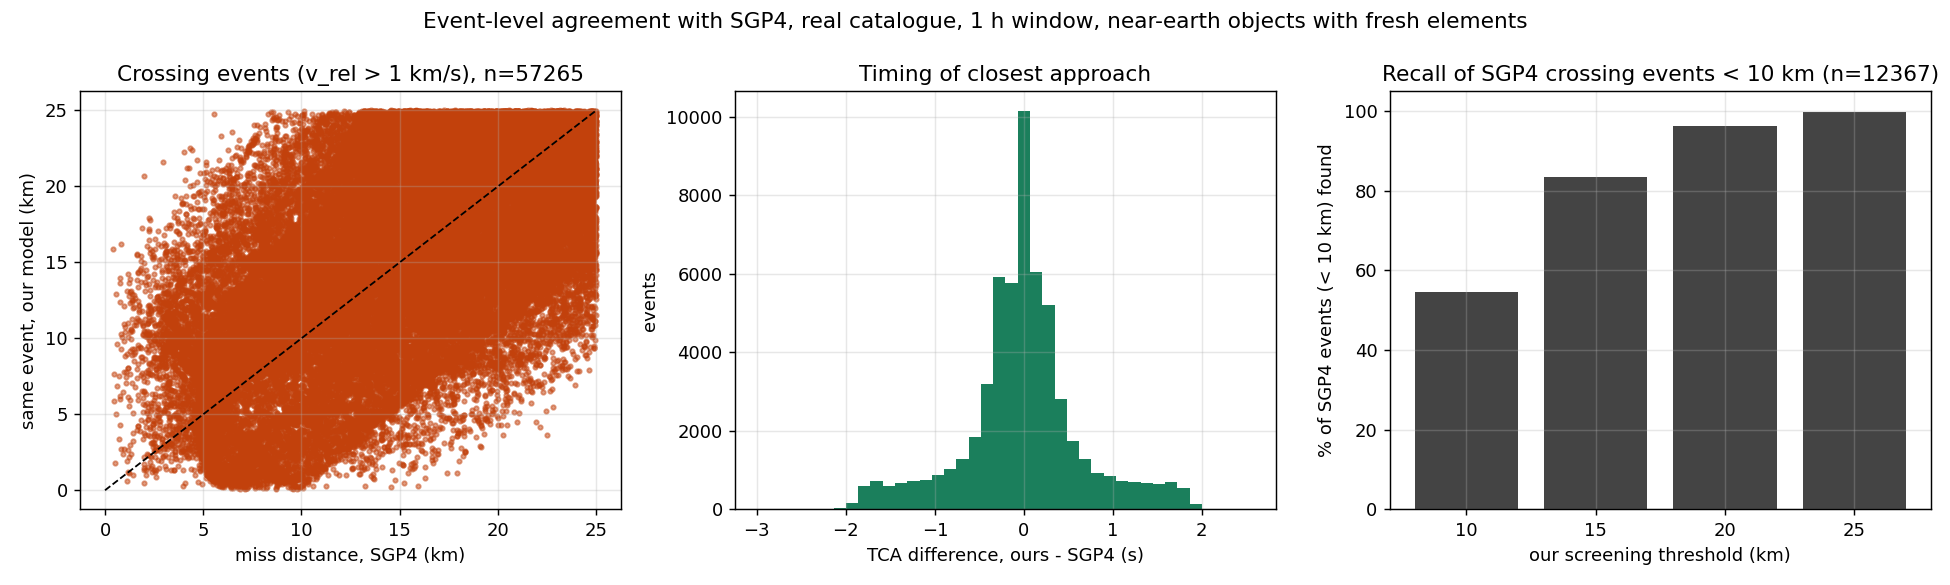

The data file committed next to this chart (first rows):
event_class, sgp4_threshold_km, our_threshold_km, sgp4_events, sgp4_events_found_by_ours, recall
all, 5, 5, 2254, 450, 0.1996
all, 5, 10, 2254, 1372, 0.6087
all, 5, 15, 2254, 2071, 0.9188
all, 5, 20, 2254, 2227, 0.988
all, 5, 25, 2254, 2240, 0.9938
all [precision], 5, 5, 4038, 450, 0.1114
all, 10, 10, 12504, 6862, 0.5488
all, 10, 15, 12504, 10463, 0.8368
all, 10, 20, 12504, 12033, 0.9623
all, 10, 25, 12504, 12468, 0.9971
all [precision], 10, 10, 12418, 6862, 0.5526
crossing (v_rel > 1 km/s), 5, 5, 2209, 425, 0.1924
crossing (v_rel > 1 km/s), 5, 10, 2209, 1342, 0.6075
crossing (v_rel > 1 km/s), 5, 15, 2209, 2040, 0.9235
crossing (v_rel > 1 km/s), 5, 20, 2209, 2196, 0.9941
crossing (v_rel > 1 km/s), 5, 25, 2209, 2209, 1.0
crossing (v_rel > 1 km/s) [precision], 5, 5, 3997, 425, 0.1063
crossing (v_rel > 1 km/s), 10, 10, 12367, 6747, 0.5456
crossing (v_rel > 1 km/s), 10, 15, 12367, 10340, 0.8361
crossing (v_rel > 1 km/s), 10, 20, 12367, 11910, 0.963
crossing (v_rel > 1 km/s), 10, 25, 12367, 12345, 0.9982
crossing (v_rel > 1 km/s) [precision], 10, 10, 12280, 6747, 0.5494
slow / co-orbiting (v_rel <= 1 km/s), 5, 5, 45, 25, 0.5556
slow / co-orbiting (v_rel <= 1 km/s), 5, 10, 45, 30, 0.6667
slow / co-orbiting (v_rel <= 1 km/s), 5, 15, 45, 31, 0.6889
slow / co-orbiting (v_rel <= 1 km/s), 5, 20, 45, 31, 0.6889
slow / co-orbiting (v_rel <= 1 km/s), 5, 25, 45, 31, 0.6889
slow / co-orbiting (v_rel <= 1 km/s) [pr…, 5, 5, 41, 25, 0.6098
slow / co-orbiting (v_rel <= 1 km/s), 10, 10, 137, 115, 0.8394
slow / co-orbiting (v_rel <= 1 km/s), 10, 15, 137, 123, 0.8978
slow / co-orbiting (v_rel <= 1 km/s), 10, 20, 137, 123, 0.8978
slow / co-orbiting (v_rel <= 1 km/s), 10, 25, 137, 123, 0.8978
slow / co-orbiting (v_rel <= 1 km/s) [pr…, 10, 10, 138, 115, 0.8333
